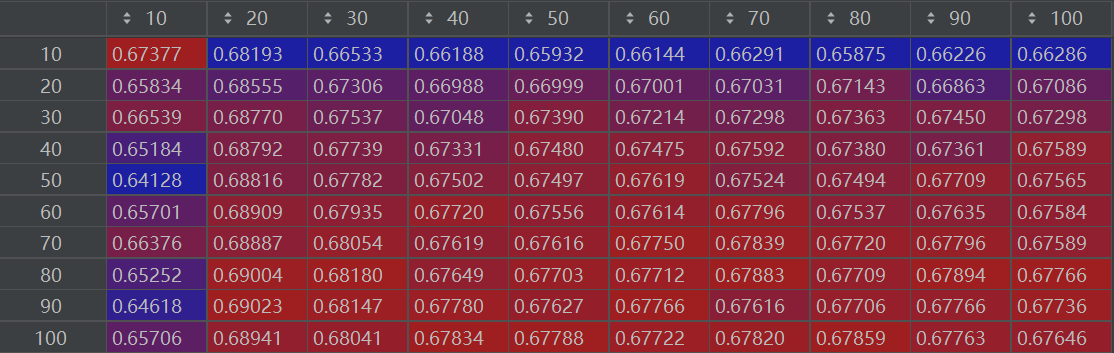

Values plotted in this chart, from the file beside it:
tree num\max depth, 10, 20, 30, 40, 50, 60, 70, 80, 90, 100
10, 0.6738, 0.6819, 0.6653, 0.6619, 0.6593, 0.6614, 0.6629, 0.6587, 0.6623, 0.6629
20, 0.6583, 0.6855, 0.6731, 0.6699, 0.67, 0.67, 0.6703, 0.6714, 0.6686, 0.6709
30, 0.6654, 0.6877, 0.6754, 0.6705, 0.6739, 0.6721, 0.673, 0.6736, 0.6745, 0.673
40, 0.6518, 0.6879, 0.6774, 0.6733, 0.6748, 0.6747, 0.6759, 0.6738, 0.6736, 0.6759
50, 0.6413, 0.6882, 0.6778, 0.675, 0.675, 0.6762, 0.6752, 0.6749, 0.6771, 0.6756
60, 0.657, 0.6891, 0.6794, 0.6772, 0.6756, 0.6761, 0.678, 0.6754, 0.6764, 0.6758
70, 0.6638, 0.6889, 0.6805, 0.6762, 0.6762, 0.6775, 0.6784, 0.6772, 0.678, 0.6759
80, 0.6525, 0.69, 0.6818, 0.6765, 0.677, 0.6771, 0.6788, 0.6771, 0.6789, 0.6777
90, 0.6462, 0.6902, 0.6815, 0.6778, 0.6763, 0.6777, 0.6762, 0.6771, 0.6777, 0.6774
100, 0.6571, 0.6894, 0.6804, 0.6783, 0.6779, 0.6772, 0.6782, 0.6786, 0.6776, 0.6765
